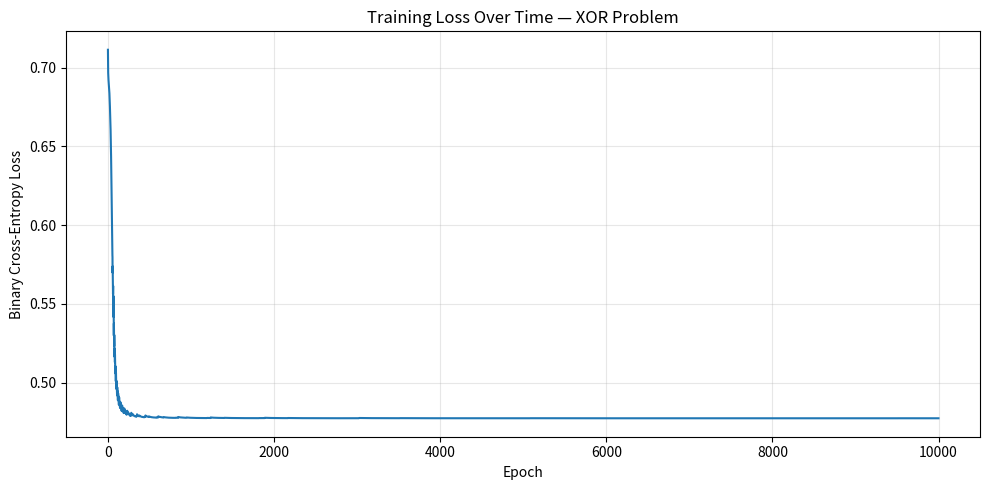

Recreate this plot in Python.
import numpy as np
import matplotlib.pyplot as plt


def sigmoid(z):
    return 1 / (1 + np.exp(-z))

def sigmoid_derivative(a):
    return a * (1 - a)                # Beautiful closed-form!

def relu(z):
    return np.maximum(0, z)

def relu_derivative(z):
    return (z > 0).astype(float)

# ============================================================
#  XOR DATASET — 4 examples, 2 features each
# ============================================================
X = np.array([[0, 0],                   # 4 training examples (rows)
              [0, 1],
              [1, 0],
              [1, 1]])                   # shape: (4, 2)

y = np.array([[0],                       # XOR labels
              [1],
              [1],
              [0]])                      # shape: (4, 1)

# ============================================================
#  INITIALIZE WEIGHTS (random small values)
# ============================================================
np.random.seed(42)                       # For reproducibility

# Layer 1: input (2) → hidden (4)
W1 = np.random.randn(2, 4) * 0.5        # (2, 4) — 2 inputs, 4 hidden neurons
b1 = np.zeros((1, 4))                    # (1, 4) — one bias per hidden neuron

# Layer 2: hidden (4) → output (1)
W2 = np.random.randn(4, 1) * 0.5        # (4, 1) — 4 hidden neurons, 1 output
b2 = np.zeros((1, 1))                   # (1, 1) — one bias for output

# ============================================================
#  TRAINING LOOP
# ============================================================
learning_rate = 0.5
epochs = 10000
losses = []                              # Track loss for plotting

for epoch in range(epochs):
    # ------- FORWARD PASS -------
    # Layer 1
    z1 = X @ W1 + b1                     # (4, 2) @ (2, 4) + (1, 4) = (4, 4)
    a1 = relu(z1)                        # Apply ReLU activation

    # Layer 2
    z2 = a1 @ W2 + b2                    # (4, 4) @ (4, 1) + (1, 1) = (4, 1)
    a2 = sigmoid(z2)                     # Final prediction ŷ, shape (4, 1)

    # ------- COMPUTE LOSS (Binary Cross-Entropy) -------
    epsilon = 1e-8                        # Prevent log(0)
    loss = -np.mean(y * np.log(a2 + epsilon) + (1 - y) * np.log(1 - a2 + epsilon))
    losses.append(loss)

    # ------- BACKWARD PASS -------
    m = X.shape[0]                        # Number of examples (4)

    # Output layer gradients
    dz2 = a2 - y                          # (4, 1) — gradient of loss w.r.t. z2
                                          # (this is the simplified sigmoid+BCE gradient!)
    dW2 = (a1.T @ dz2) / m               # (4, 1) — average over examples
    db2 = np.sum(dz2, axis=0, keepdims=True) / m   # (1, 1)

    # Hidden layer gradients (chain rule in action!)
    da1 = dz2 @ W2.T                     # (4, 4) — propagate error back
    dz1 = da1 * relu_derivative(z1)      # (4, 4) — gradient through ReLU
    dW1 = (X.T @ dz1) / m                # (2, 4) — weight gradients
    db1 = np.sum(dz1, axis=0, keepdims=True) / m   # (1, 4)

    # ------- UPDATE WEIGHTS (Gradient Descent) -------
    W2 -= learning_rate * dW2
    b2 -= learning_rate * db2
    W1 -= learning_rate * dW1
    b1 -= learning_rate * db1

    # Print progress every 1000 epochs
    if epoch % 1000 == 0:
        print(f"Epoch{epoch:5d} | Loss:{loss:.6f}")


print("\n=== Final Predictions ===")
print(f"Input [0,0] →{a2[0,0]:.4f}  (expected 0)")
print(f"Input [0,1] →{a2[1,0]:.4f}  (expected 1)")
print(f"Input [1,0] →{a2[2,0]:.4f}  (expected 1)")
print(f"Input [1,1] →{a2[3,0]:.4f}  (expected 0)")

rounded = np.round(a2)
accuracy = np.mean(rounded == y) * 100 
print(f"\nAccuracy:{accuracy:.0f}%")


plt.figure(figsize=(10, 5))
plt.plot(losses)
plt.title("Training Loss Over Time — XOR Problem")

plt.xlabel("Epoch")

plt.ylabel("Binary Cross-Entropy Loss")
plt.grid(True, alpha=0.3)
plt.tight_layout()
plt.savefig("xor_loss_curve.png", dpi=100)
plt.show()
